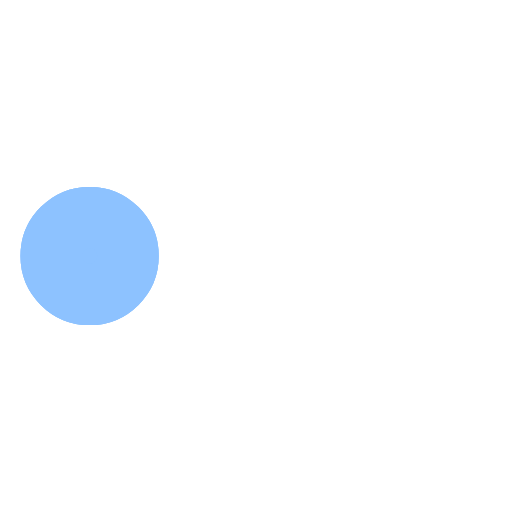
t = 0.00 s
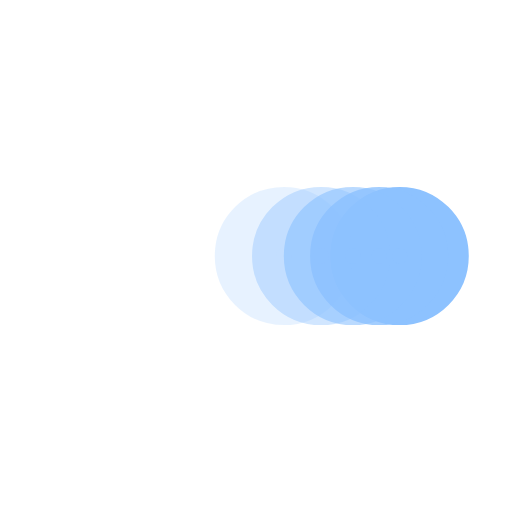
t = 0.38 s
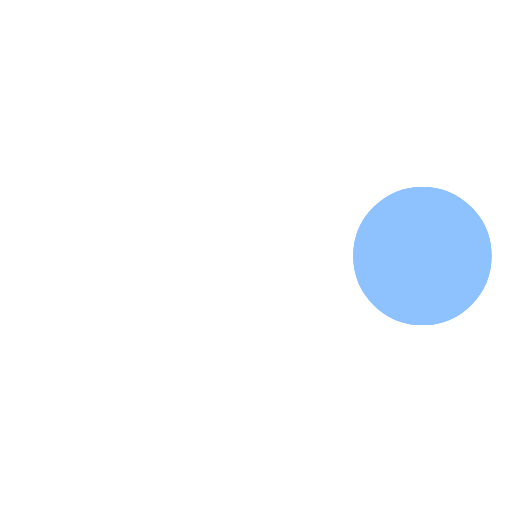
t = 0.73 s
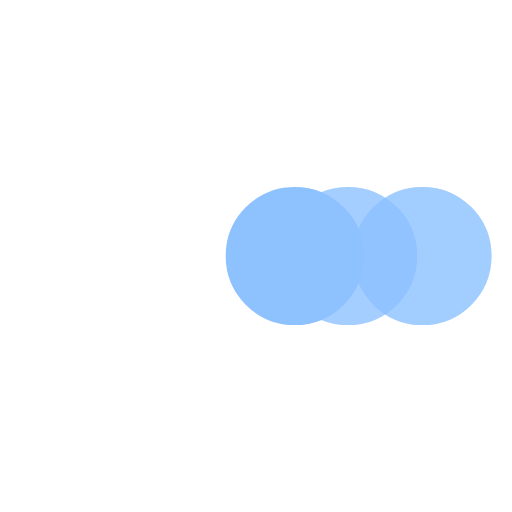
t = 1.10 s
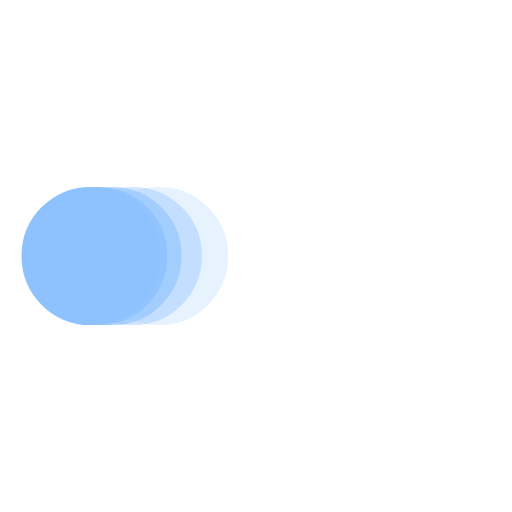
t = 1.48 s
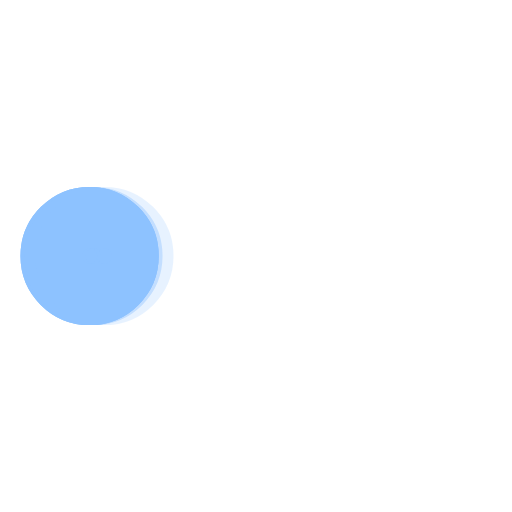
t = 1.60 s

The animated SVG that drew these frames (rendered in a browser with its animation timeline set to each time). Animation: 5 SMIL elements (animate=5); one cycle of 2.20 s, repeats indefinitely.

﻿<svg xmlns='http://www.w3.org/2000/svg' viewBox='0 0 200 200'><circle fill='#8DC2FF' stroke='#8DC2FF' stroke-width='24' r='15' cx='35' cy='100' data-darkreader-inline-stroke='' style='--darkreader-inline-stroke: #ff8eff; --darkreader-inline-fill: #ff8eff;' data-darkreader-inline-fill=''><animate attributeName='cx' calcMode='spline' dur='2' values='35;165;165;35;35' keySplines='0 .1 .5 1;0 .1 .5 1;0 .1 .5 1;0 .1 .5 1' repeatCount='indefinite' begin='0'></animate></circle><circle fill='#8DC2FF' stroke='#8DC2FF' stroke-width='24' opacity='.8' r='15' cx='35' cy='100' data-darkreader-inline-stroke='' style='--darkreader-inline-stroke: #ff8eff; --darkreader-inline-fill: #ff8eff;' data-darkreader-inline-fill=''><animate attributeName='cx' calcMode='spline' dur='2' values='35;165;165;35;35' keySplines='0 .1 .5 1;0 .1 .5 1;0 .1 .5 1;0 .1 .5 1' repeatCount='indefinite' begin='0.05'></animate></circle><circle fill='#8DC2FF' stroke='#8DC2FF' stroke-width='24' opacity='.6' r='15' cx='35' cy='100' data-darkreader-inline-stroke='' style='--darkreader-inline-stroke: #ff8eff; --darkreader-inline-fill: #ff8eff;' data-darkreader-inline-fill=''><animate attributeName='cx' calcMode='spline' dur='2' values='35;165;165;35;35' keySplines='0 .1 .5 1;0 .1 .5 1;0 .1 .5 1;0 .1 .5 1' repeatCount='indefinite' begin='.1'></animate></circle><circle fill='#8DC2FF' stroke='#8DC2FF' stroke-width='24' opacity='.4' r='15' cx='35' cy='100' data-darkreader-inline-stroke='' style='--darkreader-inline-stroke: #ff8eff; --darkreader-inline-fill: #ff8eff;' data-darkreader-inline-fill=''><animate attributeName='cx' calcMode='spline' dur='2' values='35;165;165;35;35' keySplines='0 .1 .5 1;0 .1 .5 1;0 .1 .5 1;0 .1 .5 1' repeatCount='indefinite' begin='.15'></animate></circle><circle fill='#8DC2FF' stroke='#8DC2FF' stroke-width='24' opacity='.2' r='15' cx='35' cy='100' data-darkreader-inline-stroke='' style='--darkreader-inline-stroke: #ff8eff; --darkreader-inline-fill: #ff8eff;' data-darkreader-inline-fill=''><animate attributeName='cx' calcMode='spline' dur='2' values='35;165;165;35;35' keySplines='0 .1 .5 1;0 .1 .5 1;0 .1 .5 1;0 .1 .5 1' repeatCount='indefinite' begin='.2'></animate></circle></svg>